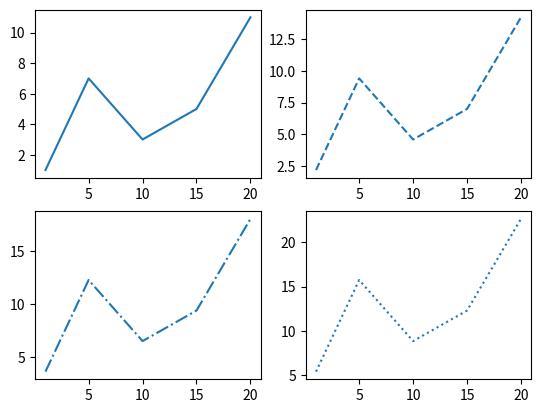

Write Python code to recreate this figure.
import matplotlib.pyplot as plt
import numpy as np

x = [1, 5, 10, 15, 20]
y1 = [1, 7, 3, 5, 11]
y2 = [i*1.2 + 1 for i in y1]
y3 = [i*1.2 + 1 for i in y2]
y4 = [i*1.2 + 1 for i in y3]

plt.subplot(221)
plt.plot(x, y1, '-')
plt.subplot(222)
plt.plot(x, y2, '--')
plt.subplot(223)
plt.plot(x, y3, '-.')
plt.subplot(224)
plt.plot(x, y4, ':')

plt.show()
